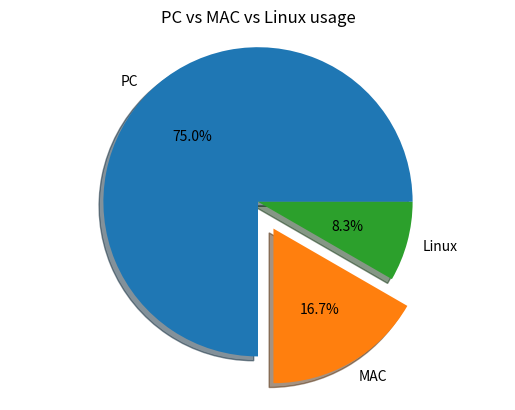

Python code for this plot:
from matplotlib import pyplot

#1. prepare data
machine_counts=[18,4,2]

#2. prepare labels
machine_names=["PC","MAC","Linux"]
#3. draw shape
pyplot.pie(machine_counts, labels=machine_names, autopct='%.1f%%',shadow=True, explode=[0,0.2,0])
pyplot.title('PC vs MAC vs Linux usage')
pyplot.axis("equal")
#4. show
pyplot.show()
